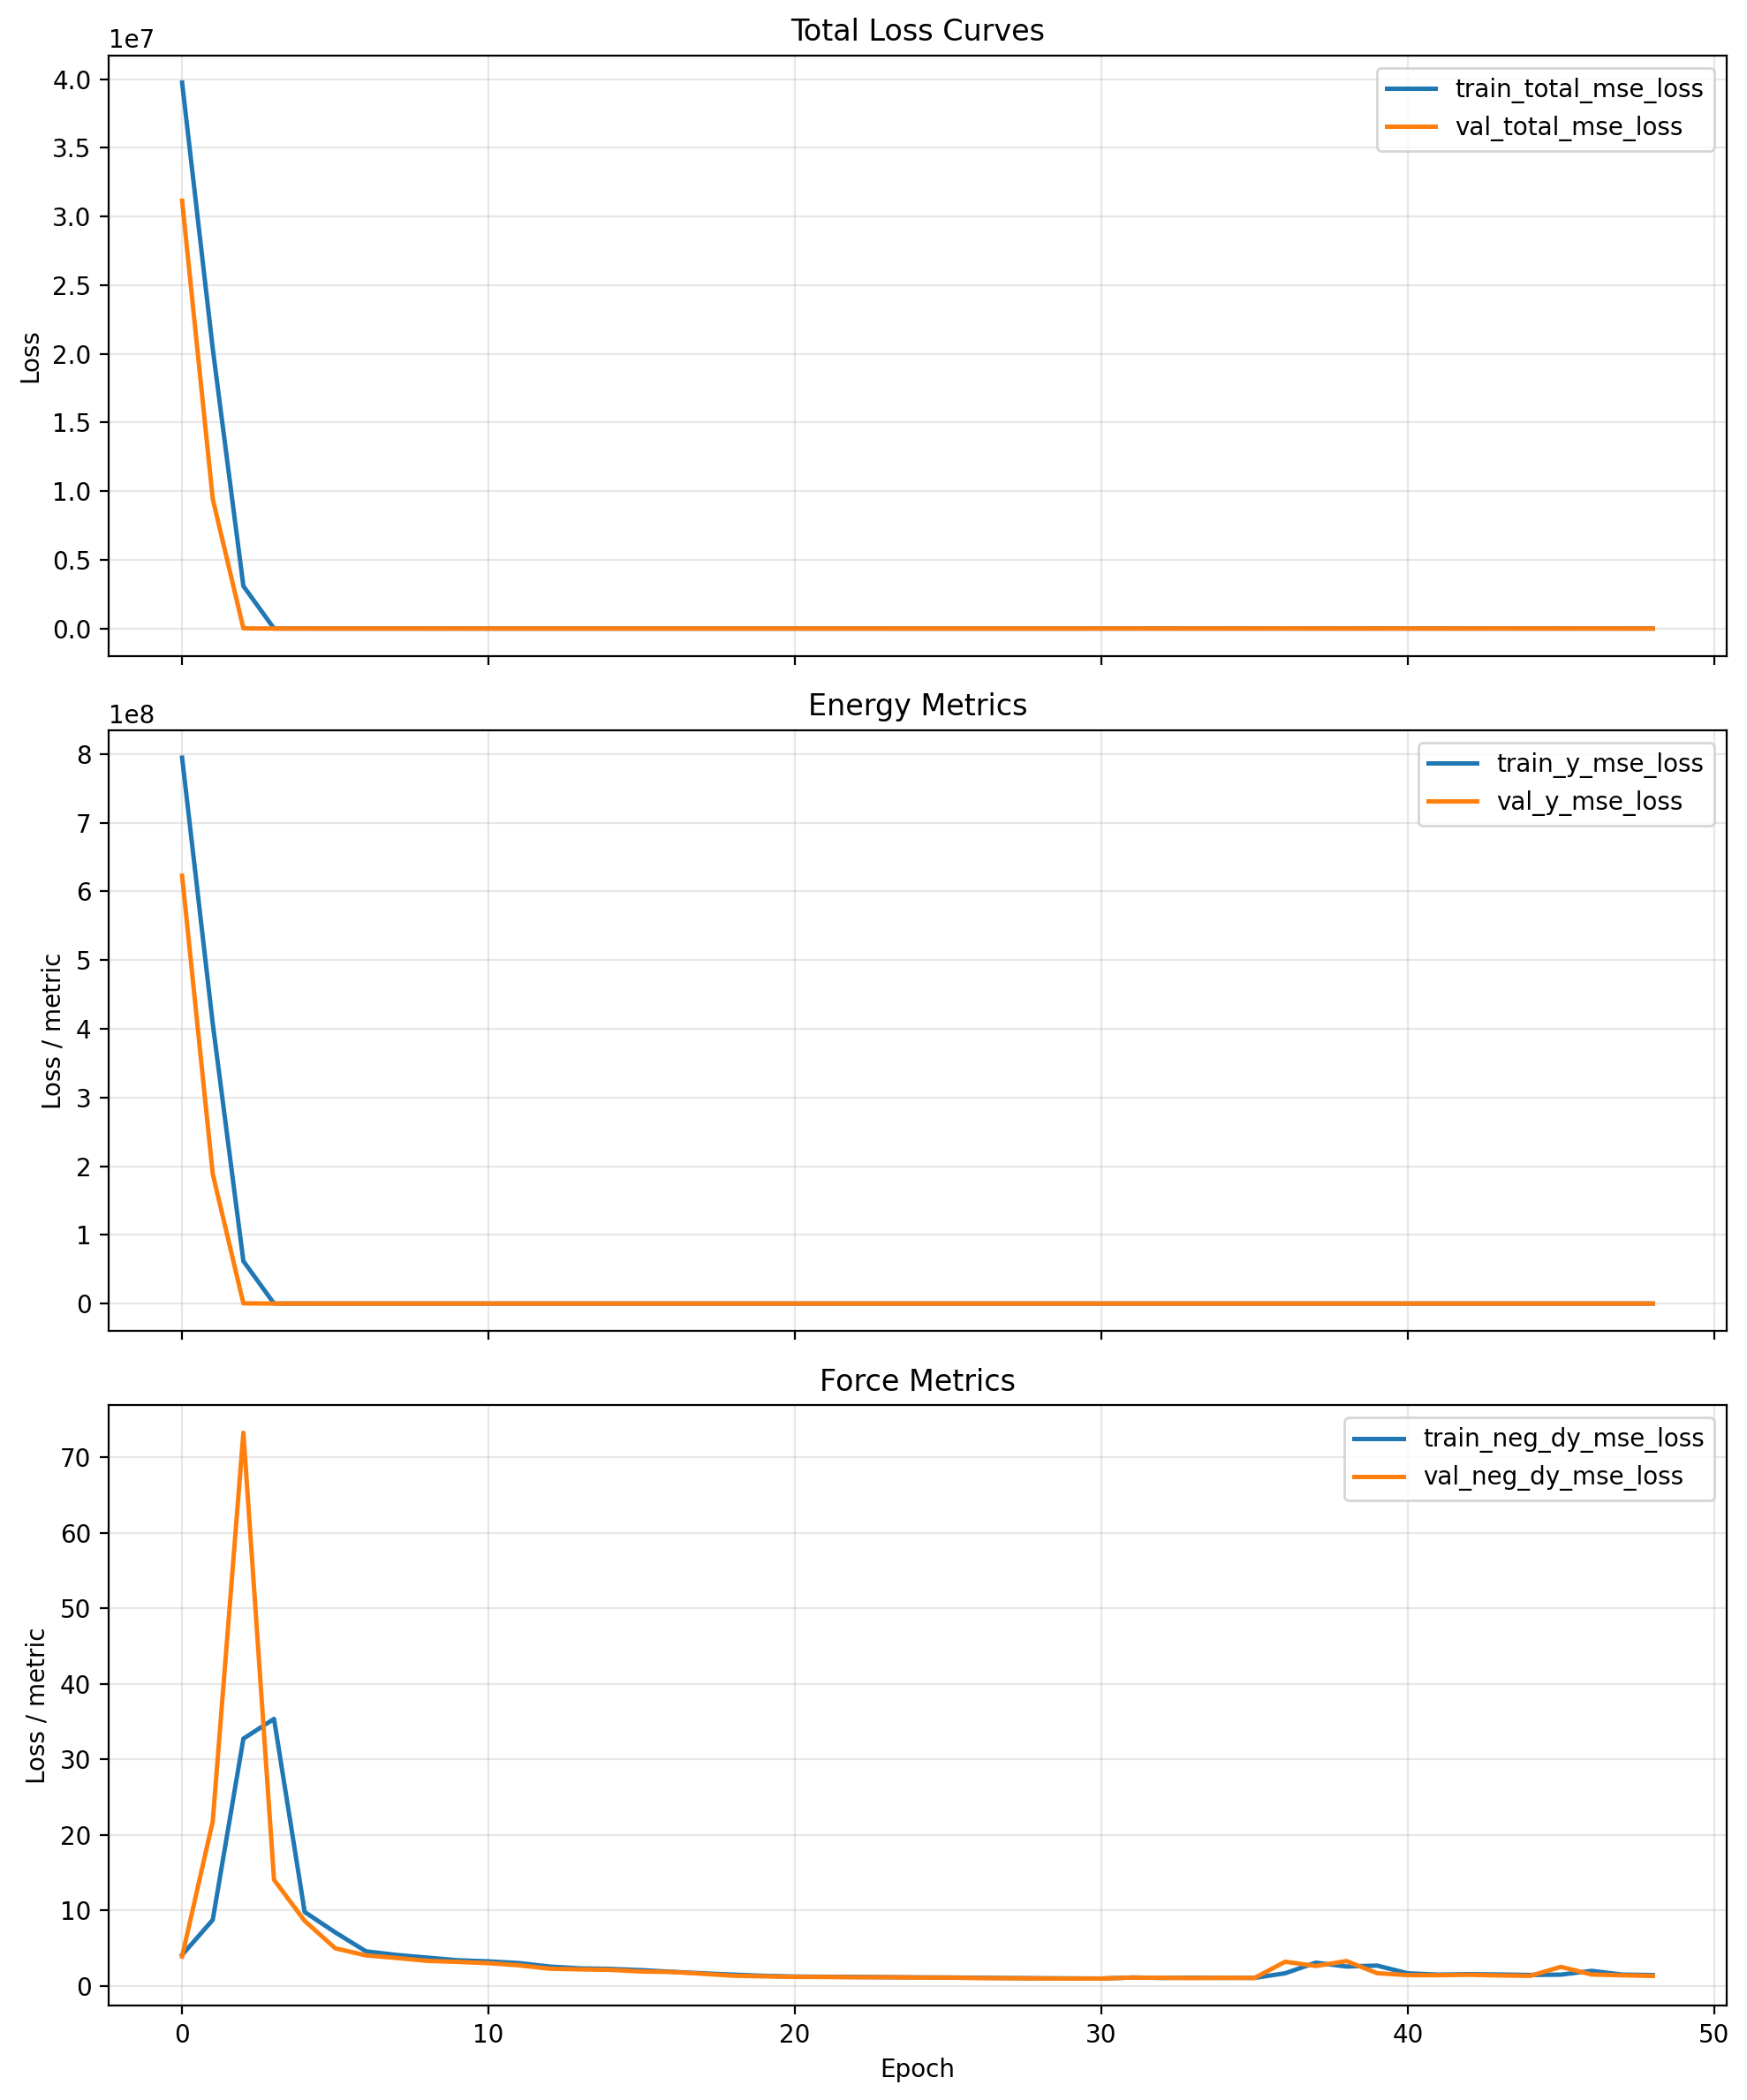

The table this chart was drawn from, first rows:
cumulative_wall_seconds, epoch, epoch_wall_seconds, global_step, lr, train_neg_dy_mse_loss, train_neg_dy_weight, train_total_mse_loss, train_y_mse_loss, train_y_weight, val_checkpoint_score, val_neg_dy_l1_loss, val_neg_dy_mse_loss, val_total_l1_loss, val_total_mse_loss, val_y_l1_loss, val_y_mse_loss
516.3, 0.0, 516.3, 80, 9.999999747378752e-05, 4.105, 0.95, 39741112, 794822144, 0.05, 31143092, 1.287, 3.891, 1249, 31143092, 24957, 622861760
775.4, 1.0, 259.1, 120, 9.999999747378752e-05, 8.745, 0.95, 20380878, 407617376, 0.05, 9431839, 3.43, 21.8, 690, 9431839, 13734, 188636352
1034, 2.0, 259.1, 160, 9.999999747378752e-05, 32.74, 0.95, 3091774, 61834864, 0.05, 15649, 6.327, 73.26, 33.47, 15649, 549.2, 311581
1293, 3.0, 258.8, 200, 9.999999747378752e-05, 35.36, 0.95, 3500, 69337, 0.05, 32.72, 2.488, 14.06, 3.233, 32.72, 17.38, 387.3
1552, 4.0, 258.6, 240, 9.999999747378752e-05, 9.788, 0.95, 798.3, 15780, 0.05, 2297, 2.092, 8.609, 12.65, 2297, 213.2, 45771
1811, 5.0, 258.8, 280, 9.999999747378752e-05, 7.088, 0.95, 850.7, 16880, 0.05, 105.4, 1.409, 4.98, 3.563, 105.4, 44.5, 2013
2069, 6.0, 258.5, 320, 9.999999747378752e-05, 4.578, 0.95, 658.7, 13086, 0.05, 975.8, 1.151, 4.039, 8.062, 975.8, 139.4, 19439
2327, 7.0, 257.4, 360, 9.999999747378752e-05, 4.102, 0.95, 698.4, 13890, 0.05, 531.5, 1.087, 3.699, 6.165, 531.5, 102.7, 10561
2585, 8.0, 258.1, 400, 9.999999747378752e-05, 3.75, 0.95, 531.3, 10555, 0.05, 101.8, 1.019, 3.318, 3.181, 101.8, 44.25, 1974
2844, 9.0, 258.7, 440, 9.999999747378752e-05, 3.397, 0.95, 282.1, 5578, 0.05, 771.9, 0.9849, 3.179, 7.133, 771.9, 124, 15378
3102, 10.0, 258.1, 480, 9.999999747378752e-05, 3.252, 0.95, 250.2, 4942, 0.05, 9.226, 0.96, 3.01, 1.449, 9.226, 10.73, 127.3
3360, 11.0, 258.2, 520, 9.999999747378752e-05, 3.023, 0.95, 172.5, 3392, 0.05, 202.8, 0.9209, 2.73, 4.034, 202.8, 63.18, 4004
3617, 12.0, 257.6, 560, 9.999999747378752e-05, 2.56, 0.95, 295.6, 5864, 0.05, 26.86, 0.8166, 2.277, 1.874, 26.86, 21.97, 494
3875, 13.0, 258.1, 600, 9.999999747378752e-05, 2.322, 0.95, 250.2, 4960, 0.05, 126.9, 0.7998, 2.189, 3.249, 126.9, 49.79, 2496
4134, 14.0, 258.6, 640, 9.999999747378752e-05, 2.25, 0.95, 243.3, 4823, 0.05, 75.39, 0.7886, 2.123, 2.658, 75.39, 38.17, 1468
4392, 15.0, 257.5, 680, 9.999999747378752e-05, 2.086, 0.95, 99.76, 1955, 0.05, 230.4, 0.7312, 1.906, 4.071, 230.4, 67.52, 4571
4649, 16.0, 257, 720, 9.999999747378752e-05, 1.865, 0.95, 99.38, 1952, 0.05, 94.52, 0.7339, 1.844, 2.844, 94.52, 42.94, 1855
4906, 17.0, 257.2, 760, 9.999999747378752e-05, 1.671, 0.95, 162, 3208, 0.05, 11.97, 0.6763, 1.607, 1.211, 11.97, 11.36, 208.9
5164, 18.0, 258.1, 800, 9.999999747378752e-05, 1.492, 0.95, 46.93, 910.2, 0.05, 38.55, 0.6161, 1.347, 1.934, 38.55, 26.97, 745.5
5423, 19.0, 259.5, 840, 9.999999747378752e-05, 1.333, 0.95, 69.05, 1356, 0.05, 6.379, 0.591, 1.266, 1.04, 6.379, 9.579, 103.5
5683, 20.0, 259.3, 880, 9.999999747378752e-05, 1.239, 0.95, 111.4, 2205, 0.05, 4.221, 0.5742, 1.197, 0.9085, 4.221, 7.261, 61.68
5941, 21.0, 258.2, 920, 9.999999747378752e-05, 1.207, 0.95, 381.3, 7604, 0.05, 301.9, 0.572, 1.182, 4.418, 301.9, 77.5, 6015
6199, 22.0, 257.7, 960, 9.999999747378752e-05, 1.192, 0.95, 508.7, 10152, 0.05, 865.1, 0.5607, 1.146, 7.104, 865.1, 131.4, 17280
6457, 23.0, 258.2, 1000, 9.999999747378752e-05, 1.162, 0.95, 165.4, 3285, 0.05, 374.9, 0.5564, 1.146, 4.847, 374.9, 86.36, 7477
6715, 24.0, 258.4, 1040, 9.999999747378752e-05, 1.128, 0.95, 258.8, 5154, 0.05, 337.7, 0.5451, 1.1, 4.618, 337.7, 82, 6734
6973, 25.0, 257.5, 1080, 9.999999747378752e-05, 1.118, 0.95, 267.2, 5323, 0.05, 49.07, 0.546, 1.103, 2.06, 49.07, 30.82, 960.4
7230, 26.0, 256.8, 1120, 9.999999747378752e-05, 1.083, 0.95, 93.34, 1846, 0.05, 280.5, 0.526, 1.036, 4.232, 280.5, 74.65, 5590
7485, 27.0, 255.4, 1160, 9.999999747378752e-05, 1.041, 0.95, 106.8, 2117, 0.05, 306.2, 0.5228, 1.021, 4.4, 306.2, 78.07, 6105
7741, 28.0, 256, 1200, 9.999999747378752e-05, 1.015, 0.95, 101.8, 2017, 0.05, 289.9, 0.5157, 0.9847, 4.288, 289.9, 75.96, 5780
7997, 29.0, 255.7, 1240, 9.999999747378752e-05, 0.998, 0.95, 103.8, 2057, 0.05, 246.4, 0.5107, 0.9681, 3.984, 246.4, 69.98, 4910
8253, 30.0, 256.2, 1280, 9.999999747378752e-05, 0.9788, 0.25, 1863, 2484, 0.75, 115.1, 0.5126, 0.9723, 35.89, 1713, 47.68, 2284
8508, 31.0, 255.2, 1320, 9.999999747378752e-05, 1.115, 0.25, 1744, 2325, 0.75, 308.9, 0.5947, 1.106, 58.94, 4618, 78.39, 6157
8765, 32.0, 257, 1360, 9.999999747378752e-05, 1.066, 0.25, 5429, 7239, 0.75, 30.76, 0.5616, 1.07, 18.3, 446.4, 24.21, 594.9
9021, 33.0, 256.3, 1400, 9.999999747378752e-05, 1.081, 0.25, 1341, 1787, 0.75, 9.567, 0.5373, 1.043, 9.704, 128.9, 12.76, 171.5
9278, 34.0, 256.6, 1440, 9.999999747378752e-05, 1.072, 0.25, 1665, 2220, 0.75, 226.3, 0.5522, 1.069, 50.42, 3379, 67.04, 4505
9533, 35.0, 255.1, 1480, 9.999999747378752e-05, 1.067, 0.25, 1777, 2369, 0.75, 208.9, 0.5413, 1.054, 48.46, 3119, 64.43, 4159
9789, 36.0, 256.2, 1520, 9.999999747378752e-05, 1.674, 0.25, 1935, 2579, 0.75, 627.4, 1.262, 3.201, 83.27, 9366, 110.6, 12487
10045, 37.0, 255.3, 1560, 7.999999797903001e-05, 3.078, 0.25, 2134, 2845, 0.75, 112.6, 1.182, 2.64, 34.97, 1652, 46.23, 2202
10300, 38.0, 255.3, 1600, 7.999999797903001e-05, 2.567, 0.25, 1533, 2043, 0.75, 215, 1.251, 3.291, 48.19, 3179, 63.84, 4237
10556, 39.0, 256, 1640, 7.999999797903001e-05, 2.693, 0.25, 4183, 5576, 0.75, 139.4, 0.8204, 1.687, 39.31, 2067, 52.14, 2756
10812, 40.0, 256.3, 1680, 7.999999797903001e-05, 1.671, 0.25, 3487, 4649, 0.75, 211.4, 0.7281, 1.428, 48.67, 3151, 64.66, 4201
11068, 41.0, 255.3, 1720, 7.999999797903001e-05, 1.495, 0.25, 4230, 5640, 0.75, 22.78, 0.7177, 1.419, 15.36, 321.8, 20.24, 428.6
11323, 42.0, 255.4, 1760, 7.999999797903001e-05, 1.559, 0.25, 2120, 2826, 0.75, 49.82, 0.7522, 1.474, 23.36, 726.6, 30.9, 968.3
11579, 43.0, 255.8, 1800, 7.999999797903001e-05, 1.511, 0.25, 1808, 2410, 0.75, 466.7, 0.7134, 1.386, 72.48, 6981, 96.41, 9307
11834, 44.0, 255.8, 1840, 7.999999797903001e-05, 1.448, 0.25, 2225, 2966, 0.75, 75.75, 0.6732, 1.331, 29.02, 1118, 38.47, 1490
12090, 45.0, 255.2, 1880, 7.999999797903001e-05, 1.493, 0.25, 1363, 1817, 0.75, 211.2, 1.125, 2.526, 48.12, 3132, 63.79, 4176
12345, 46.0, 255.5, 1920, 7.999999797903001e-05, 1.992, 0.25, 2692, 3589, 0.75, 426.7, 0.8, 1.511, 69.32, 6379, 92.16, 8505
12603, 47.0, 257.4, 1960, 7.999999797903001e-05, 1.5, 0.25, 1429, 1905, 0.75, 1.831, 0.743, 1.41, 1.934, 7.72, 2.331, 9.823
12857, 48.0, 254.8, 2000, 7.999999797903001e-05, 1.433, 0.25, 1810, 2413, 0.75, 2.164, 0.6914, 1.318, 2.975, 14.01, 3.737, 18.24
